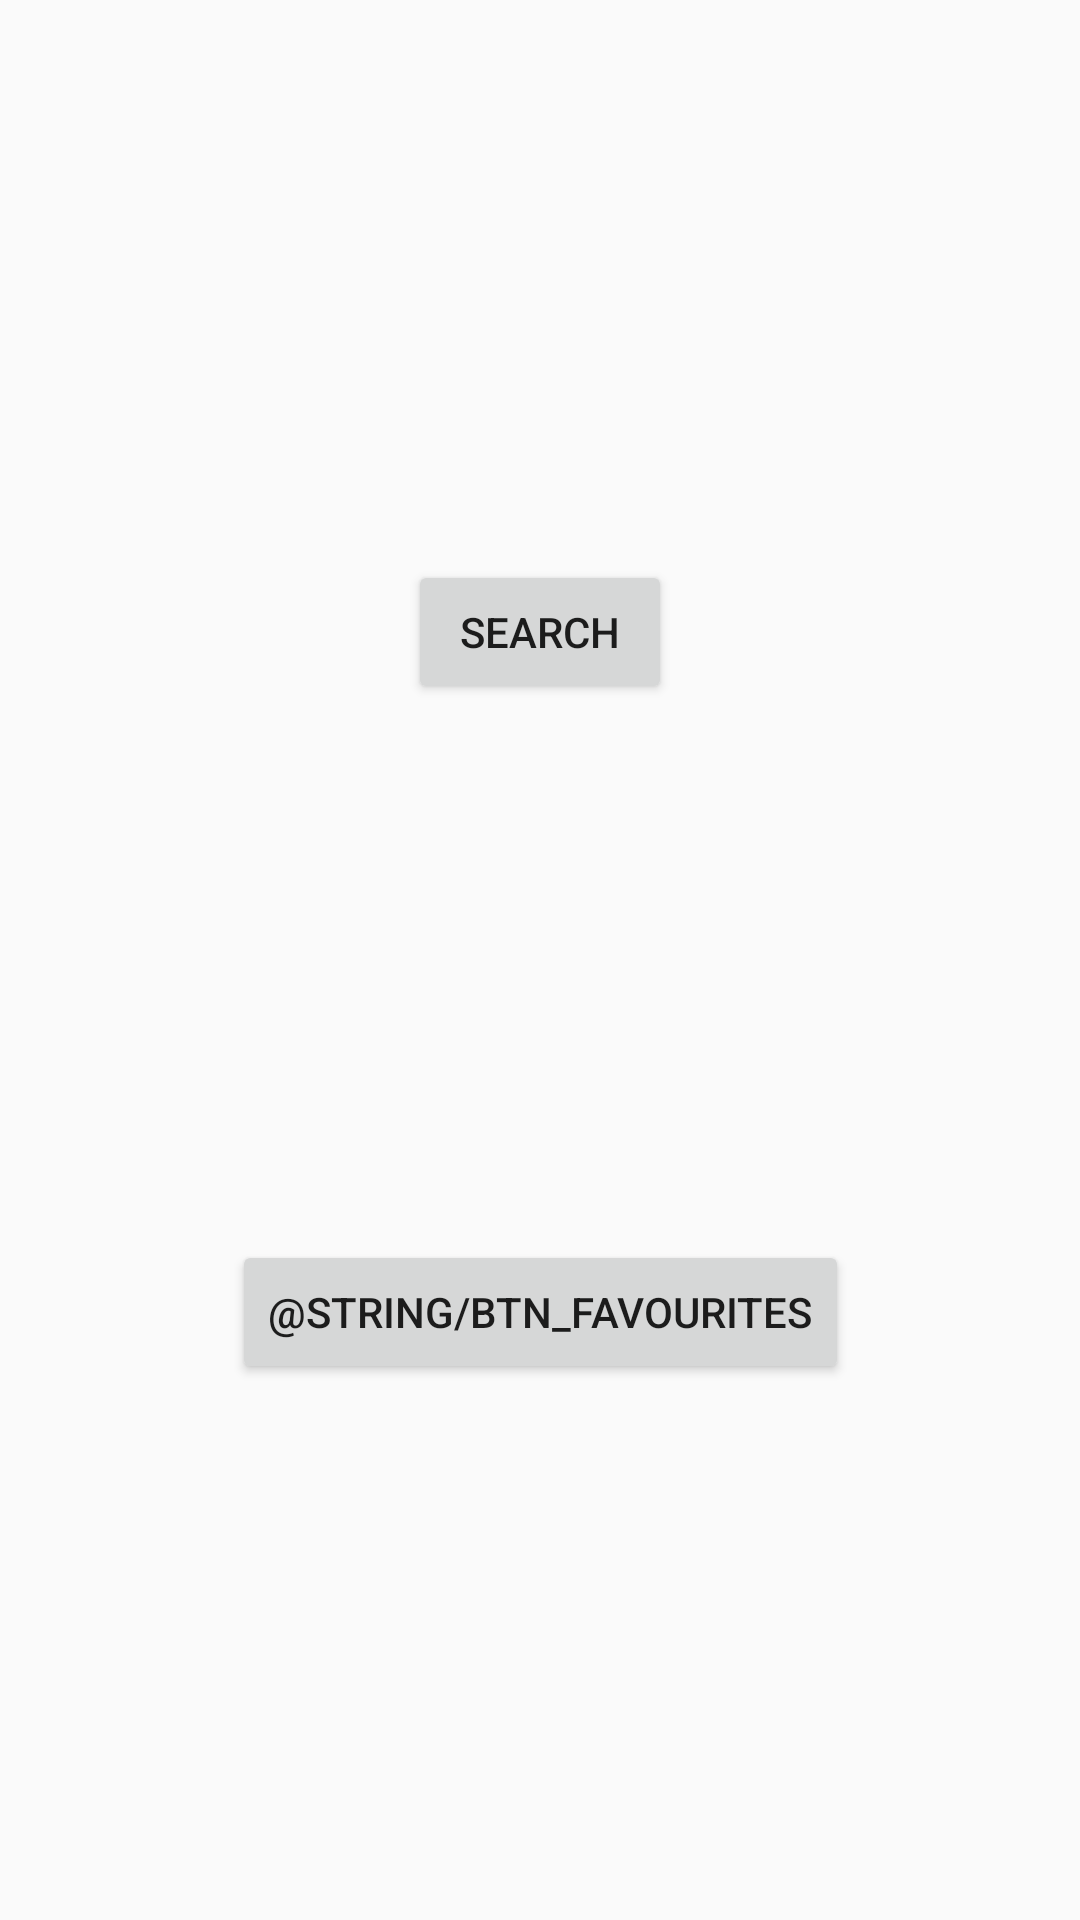

This screen was rendered from an Android layout file. Write that file and the resources it references.
<!-- AndroidManifest.xml: application theme AppTheme -->
<!-- res/layout/fragment_main.xml -->
<?xml version="1.0" encoding="utf-8"?>
<androidx.constraintlayout.widget.ConstraintLayout xmlns:android="http://schemas.android.com/apk/res/android"
                                                   xmlns:app="http://schemas.android.com/apk/res-auto"
                                                   xmlns:tools="http://schemas.android.com/tools"
                                                   android:layout_width="match_parent"
                                                   android:layout_height="match_parent"
                                                   tools:context=".MainFragment" android:id="@+id/constraitLayout">
    <Button
            android:text="@string/btn_search"
            android:layout_width="wrap_content"
            android:layout_height="wrap_content"
            android:id="@+id/btn_search" android:layout_marginTop="8dp"
            app:layout_constraintTop_toTopOf="parent" app:layout_constraintStart_toStartOf="parent"
            app:layout_constraintHorizontal_bias="0.5" app:layout_constraintEnd_toEndOf="parent"
            app:layout_constraintBottom_toTopOf="@+id/btn_favourites"/>
    <Button
            android:text="@string/btn_favourites"
            android:layout_width="wrap_content"
            android:layout_height="wrap_content"
            android:id="@+id/btn_favourites"
            app:layout_constraintBottom_toBottomOf="parent" app:layout_constraintStart_toStartOf="parent"
            app:layout_constraintHorizontal_bias="0.5" app:layout_constraintEnd_toEndOf="parent"
            app:layout_constraintTop_toBottomOf="@+id/btn_search"/>
</androidx.constraintlayout.widget.ConstraintLayout>
<!-- resources referenced by this layout -->
<resources>
  <string name="btn_search">Search</string>
  <style name="AppTheme" parent="Theme.AppCompat.Light.NoActionBar">
          
          <item name="colorPrimary">@color/colorPrimary</item>
          <item name="colorPrimaryDark">@color/colorPrimaryDark</item>
          <item name="colorAccent">@color/colorAccent</item>
      </style>
  <color name="colorPrimary">@color/scheme1Grey</color>
  <color name="colorPrimaryDark">#000</color>
  <color name="colorAccent">@color/scheme1Grey</color>
  <color name="scheme1Grey">#F7F2E5</color>
</resources>
